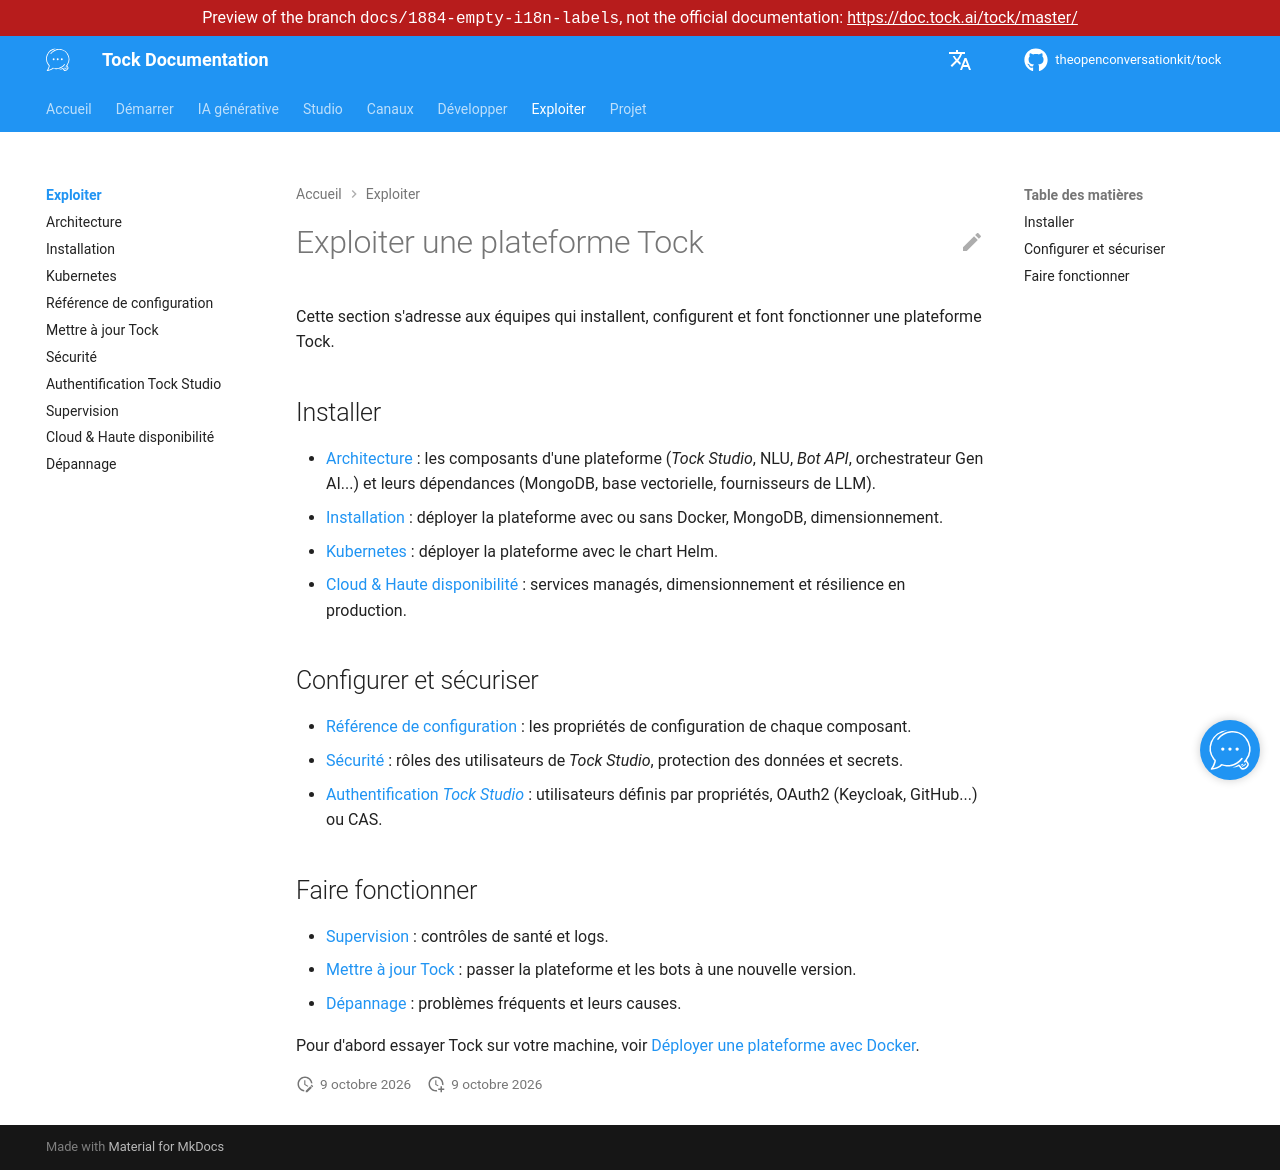

repository: theopenconversationkit/tock · page: preview/docs-1884-empty-i18n-labels/fr/operate/index.html · generator: mkdocs

---
title: Exploiter
description: "Installer, configurer et exploiter une plateforme Tock : architecture, déploiement, sécurité et supervision."
---

# Exploiter une plateforme Tock

Cette section s'adresse aux équipes qui installent, configurent et font fonctionner une plateforme Tock.

## Installer

* [Architecture](architecture.md) : les composants d'une plateforme (_Tock Studio_, NLU, _Bot API_, orchestrateur Gen AI...)
  et leurs dépendances (MongoDB, base vectorielle, fournisseurs de LLM).
* [Installation](installation.md) : déployer la plateforme avec ou sans Docker, MongoDB, dimensionnement.
* [Kubernetes](kubernetes.md) : déployer la plateforme avec le chart Helm.
* [Cloud & Haute disponibilité](cloud.md) : services managés, dimensionnement et résilience en production.

## Configurer et sécuriser

* [Référence de configuration](configuration.md) : les propriétés de configuration de chaque composant.
* [Sécurité](security.md) : rôles des utilisateurs de _Tock Studio_, protection des données et secrets.
* [Authentification _Tock Studio_](authentication.md) : utilisateurs définis par propriétés, OAuth2 (Keycloak, GitHub...) ou CAS.

## Faire fonctionner

* [Supervision](supervision.md) : contrôles de santé et logs.
* [Mettre à jour Tock](upgrade.md) : passer la plateforme et les bots à une nouvelle version.
* [Dépannage](troubleshooting.md) : problèmes fréquents et leurs causes.

Pour d'abord essayer Tock sur votre machine, voir [Déployer une plateforme avec Docker](../getting-started/run-platform.md).
